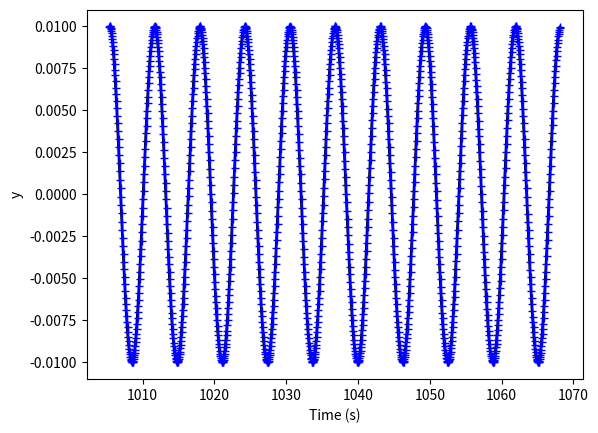
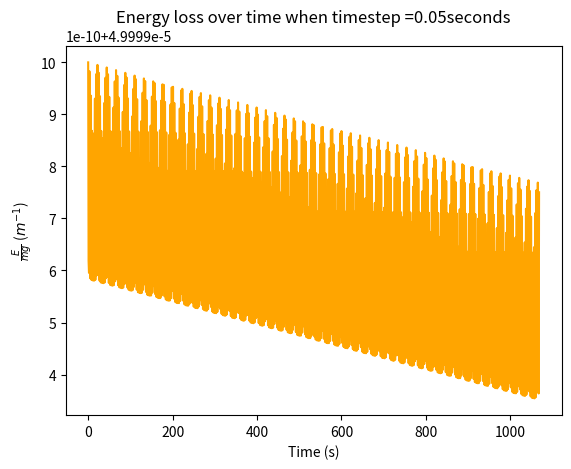

Generate these figures, in order, with matplotlib:
# A Simple Pendulum for Task1
# By sdat2

import numpy as np
import matplotlib.pyplot as plt


##### Global
h=0.05;                   # Time step
z=0.0 ## z is damping factor gamma - q was already in use
b=1 ## b = g/l ## = w0**2 in small angle limit --> w0 = 1 rad/s --> f = 1/(2pi) Hz --> T = 2pi seconds
F=0 # no forcing in this task
omega_d=1 # not used in this task
initial_displacement=0.01 # default small initial displacement (radians)
oscillations=170 # Number of small amplitude oscillations that can fit in.


A = np.array([[0,1],[0,-z]])
B =np.array([[0],[1]])

# global time variables
mint = (oscillations-10)*2*np.pi
maxt = oscillations*2*np.pi # given that b = 1
time = np.linspace(0,maxt,num=int(maxt/h))

def y_maker(time):
	return initial_displacement*np.cos(time)
	# the theoretical value in the small angle limit

def k_maker(q_value,time):
	return A.dot(q_value)+B*(-np.sin(q_value[0][0])*b+F*np.sin(omega_d*time))

#lists to be filled
displacement = []
acceleration = []
pend_time = []
pend_time2 = []
energy = [] # Energy by weight

def Pendulum(init=initial_displacement):
	'''
	Function to iterate through pendulum. Returns period, alters the globals.
	'''
	k1 = np.zeros((2,1))
	q1 = np.zeros((2,1))
	q0 = np.zeros((2,1))
	counter = 0 # to count iterations
	clicker = 0 # to count passes through origin
	for i in time:
		if i < 0.95*h: # safely before the first time step
			q0[0][0]=init; q0[1][0]=0
		else:
			k1 = k_maker(q0,i*h)  # Approx for y gives approx for deriv
			q1 = (q0 +k1*h/2)
			k2 = k_maker(q1,i*h +h/2)
			q2 = (q0 +k2*h/2)
			k3 = k_maker(q2,i*h+h/2)
			q3 = (q0 + k3*h)
			k4 = k_maker(q3,(i+1)*h)
			q1=q0+(k1+2*k2+2*k3+k4)*(h/6)       # Intermediate value
			if q1[0][0]*q0[0][0]<0: # should click every time passes through origin
				clicker +=1
			q0=q1

		if counter%20 == 0:
			energy.append(0.5*q0[0][0]**2 +0.5*q0[1][0]**2); pend_time2.append(i)
		counter +=1
		if i > mint:
			displacement.append(q0[0][0])
			acceleration.append(q0[1][0])
			pend_time.append(i)

	return (2*i)/clicker # should return the period of the simple pendulum


if True:
	#Initial comparison graph
	a= Pendulum(init = initial_displacement)
	yexact = [y_maker(x) for x in pend_time]
	plt.plot(pend_time,yexact,color='black')
	plt.plot(pend_time,displacement,color='blue', marker='+')
	plt.xlabel('Time (s)')
	plt.ylabel('y')
	plt.savefig('1A_InitialComparison.pdf')
	plt.clf()

	plt.plot(pend_time2,energy,color='orange')
	plt.xlabel('Time (s)')
	plt.ylabel(r'$\frac{E}{mg}$ ($m^{-1}$)')
	plt.title('Energy loss over time when timestep ='+str(h)+'seconds')
	plt.savefig('1C_Energy_Loss_h'+str(h)+'_.pdf')
	plt.clf()



if False:
	theta = np.linspace(0.001, np.pi, num = 100)
	period = []
	for init_d in theta:
		 period.append(Pendulum(init=init_d))
		 print(period[-1])
	plt.plot(theta,period,color='blue',marker='+')
	plt.xlabel('Initial Displacement (radians)')
	plt.xlim([0.0,np.pi])
	#plt.ylim([])
	plt.ylabel('Period (seconds)')
	plt.title(r"Period vs Initial Displacement for a Pendulum "\
	           +  r" (T( $ \frac {\pi}{2} $ )="\
	           +"{:.2f}".format(Pendulum(init=np.pi/2))+" seconds)")
	plt.savefig('1B_Period_Displacement.pdf')
	plt.clf()
